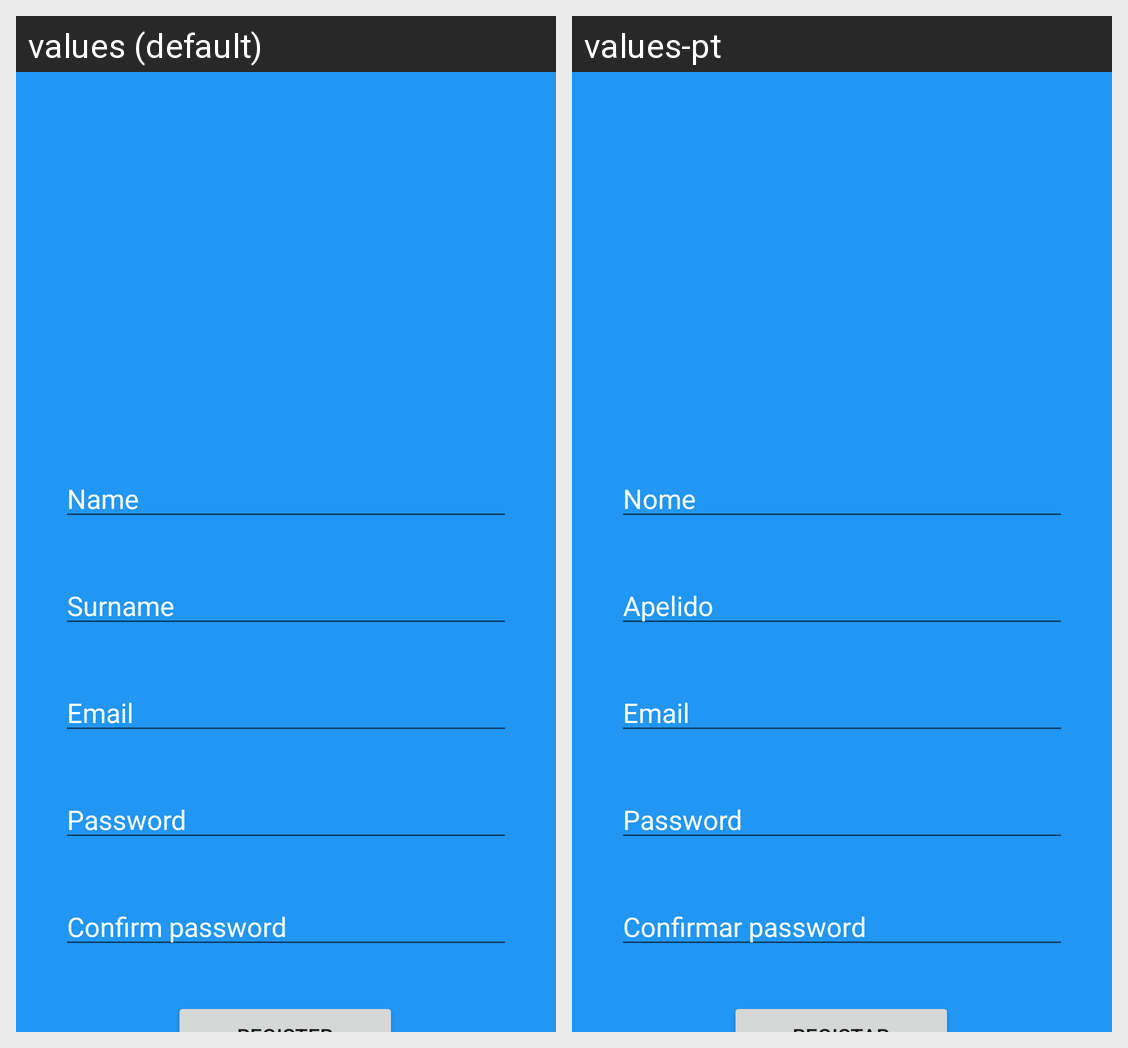

Here is an Android app screen in its default locale and in the app's own translations. Write out the translated-string differences for the strings that appear on this screen.
Android screen res/layout/activity_register.xml rendered under 2 locales, left to right: values (default), values-pt. Device: Nexus 5 (rendered at 1080×1920; each locale shown at half size, 540×960, under a caption strip naming it); theme AppTheme.
Strings drawn on this screen, with the default value and each locale's value (text and hints the layout hard-codes, and strings that could not be matched under every locale, appear in the picture but are not listed):

etName
  values: Name
  values-pt: Nome

etSurname
  values: Surname
  values-pt: Apelido

etEmail
  values: Email
  values-pt: Email

etPassword
  values: Password
  values-pt: Password

etConfirmPassword
  values: Confirm password
  values-pt: Confirmar password
